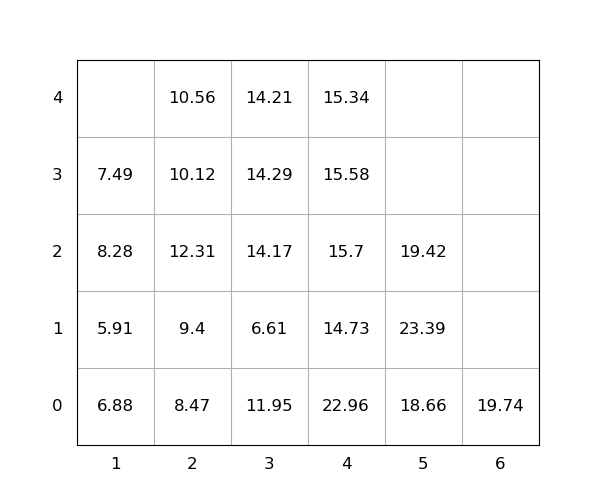

The table this chart was drawn from, first rows:
idx, loc_x, loc_y, loc_z, weight, group, score, seq, reloc, size(ft)
1, 3, 0, 0, 11.95, 0, 11.95, 0, 1.0, 20
2, 5, 0, 0, 18.66, 0, 18.66, 0, 0, 20
3, 3, 0, 1, 6.61, 0, 6.61, 0, 1.0, 20
4, 3, 0, 2, 14.17, 0, 14.17, 1, 1.0, 20
5, 3, 0, 3, 14.29, 0, 14.29, 2, 1.0, 20
6, 4, 0, 0, 22.96, 0, 22.96, 3, 1.0, 20
7, 5, 0, 1, 23.39, 0, 23.39, 4, 1.0, 20
8, 4, 0, 1, 14.73, 0, 14.73, 5, 1, 20
9, 4, 0, 2, 15.7, 0, 15.7, 6, 1.0, 20
10, 1, 0, 0, 6.88, 0, 6.88, 7, 1.0, 20
11, 2, 0, 0, 8.47, 0, 8.47, 8, 1.0, 20
12, 2, 0, 1, 9.4, 0, 9.4, 9, 1.0, 20
13, 3, 0, 4, 14.21, 0, 14.21, 10, 1.0, 20
14, 6, 0, 0, 19.74, 0, 19.74, 11, 0, 20
15, 2, 0, 2, 12.31, 0, 12.31, 12, 1.0, 20
16, 1, 0, 1, 5.91, 0, 5.91, 13, 1.0, 20
17, 4, 0, 3, 15.58, 0, 15.58, 14, 1.0, 20
18, 2, 0, 3, 10.12, 0, 10.12, 15, 1.0, 20
19, 2, 0, 4, 10.56, 0, 10.56, 16, 1.0, 20
20, 1, 0, 2, 8.28, 0, 8.28, 17, 1.0, 20
21, 1, 0, 3, 7.49, 0, 7.49, 18, 1.0, 20
22, 4, 0, 4, 15.34, 0, 15.34, 19, 1, 20
23, 5, 0, 2, 19.42, 0, 19.42, 20, 1.0, 20
